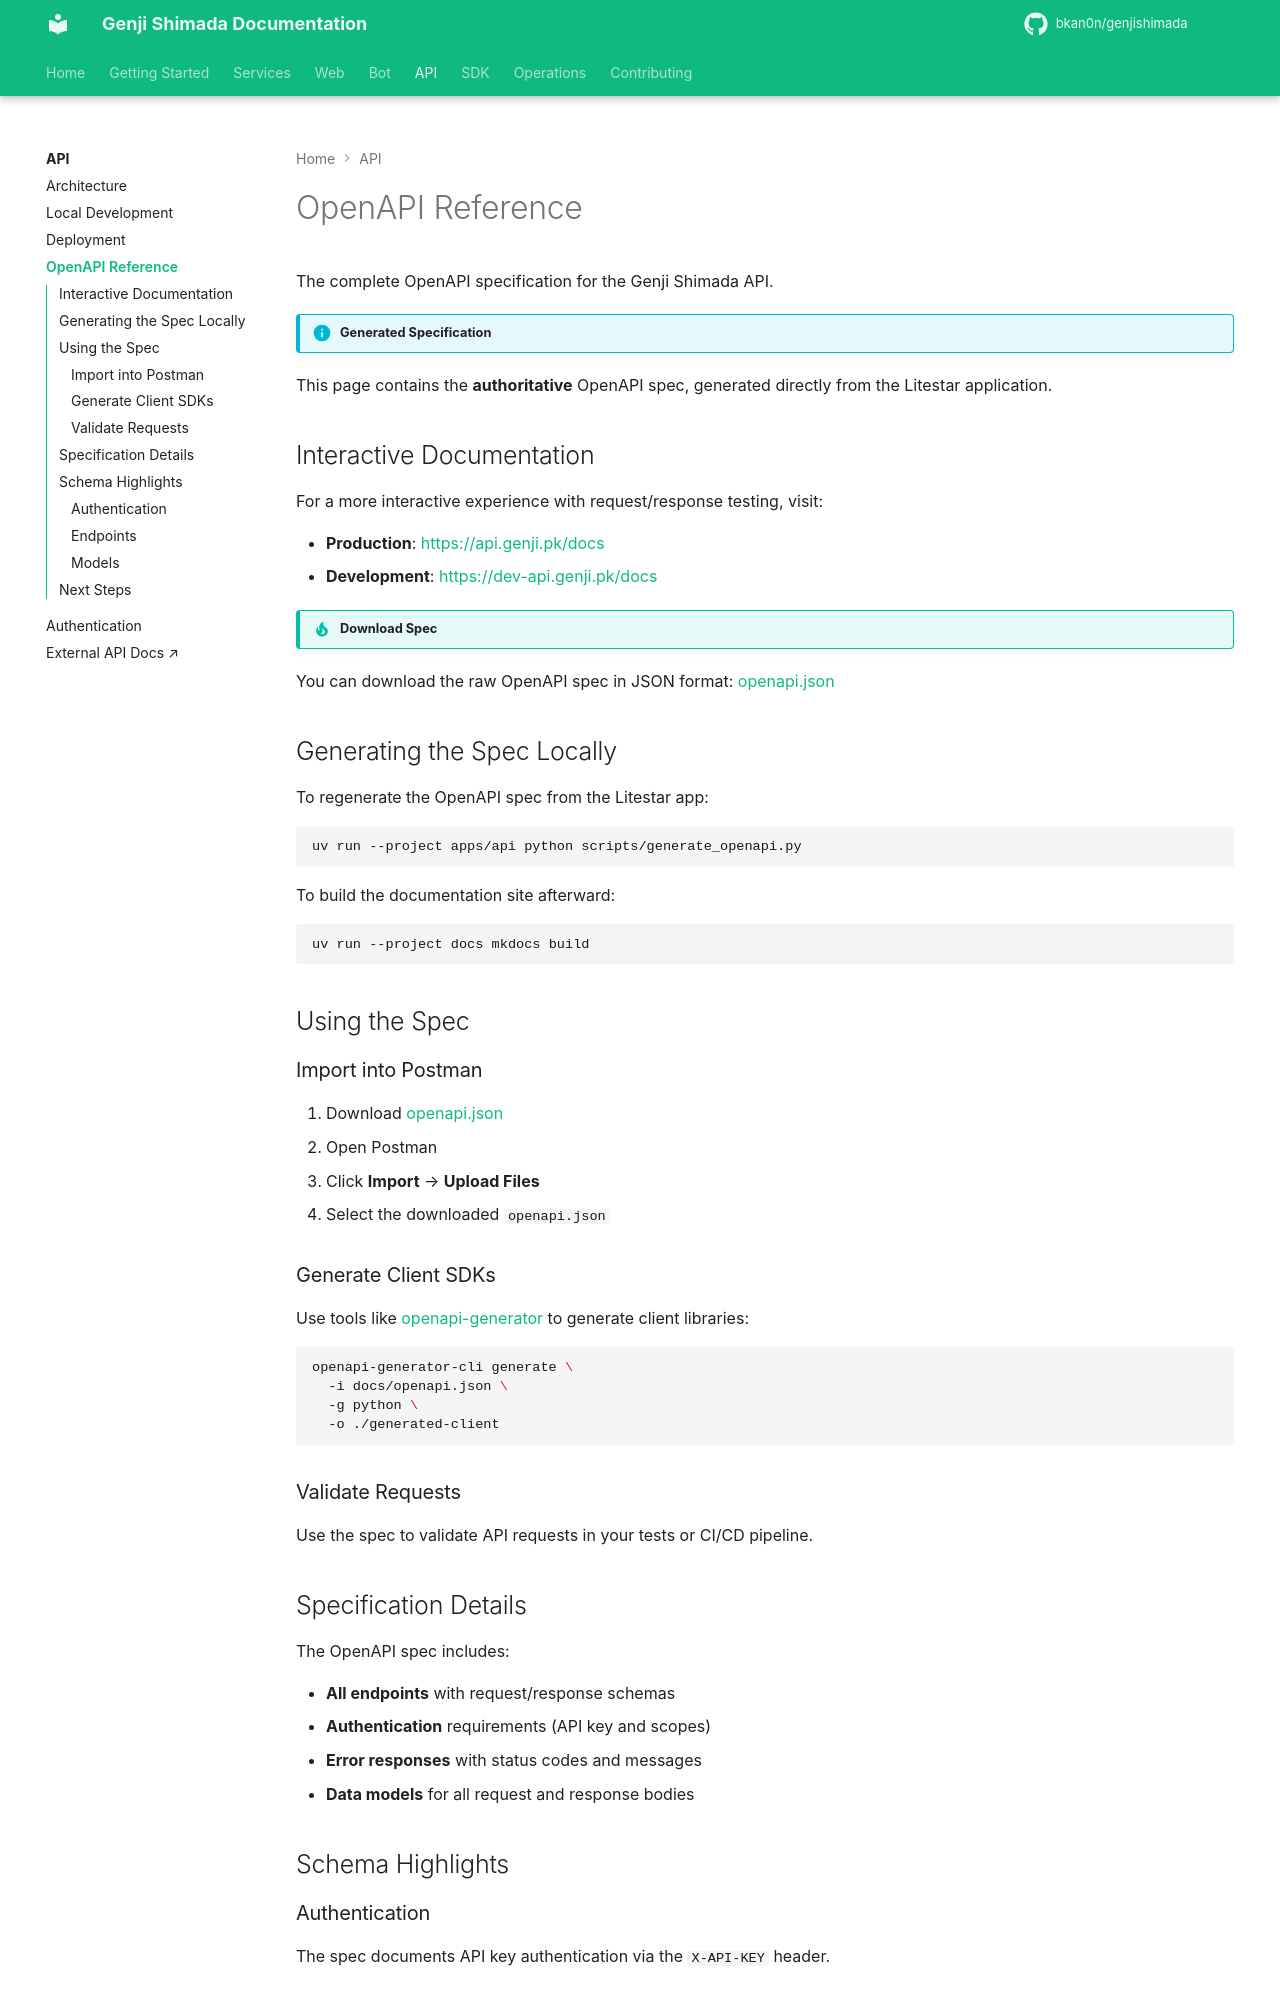

repository: bkan0n/genjishimada · page: api/openapi/index.html · generator: mkdocs

# OpenAPI Reference

The complete OpenAPI specification for the Genji Shimada API.

!!! info "Generated Specification"
This page contains the **authoritative** OpenAPI spec, generated directly from the Litestar application.

## Interactive Documentation

For a more interactive experience with request/response testing, visit:

- **Production**: [https://api.genji.pk/docs](https://api.genji.pk/docs)
- **Development**: [https://dev-api.genji.pk/docs](https://dev-api.genji.pk/docs)

!!! tip "Download Spec"
You can download the raw OpenAPI spec in JSON format: [openapi.json](../openapi.json)

## Generating the Spec Locally

To regenerate the OpenAPI spec from the Litestar app:

```bash
uv run --project apps/api python scripts/generate_openapi.py
```

To build the documentation site afterward:

```bash
uv run --project docs mkdocs build
```

## Using the Spec

### Import into Postman

1. Download [openapi.json](../openapi.json)
2. Open Postman
3. Click **Import** → **Upload Files**
4. Select the downloaded `openapi.json`

### Generate Client SDKs

Use tools like [openapi-generator](https://openapi-generator.tech/) to generate client libraries:

```bash
openapi-generator-cli generate \
  -i docs/openapi.json \
  -g python \
  -o ./generated-client
```

### Validate Requests

Use the spec to validate API requests in your tests or CI/CD pipeline.

## Specification Details

The OpenAPI spec includes:

- **All endpoints** with request/response schemas
- **Authentication** requirements (API key and scopes)
- **Error responses** with status codes and messages
- **Data models** for all request and response bodies

## Schema Highlights
